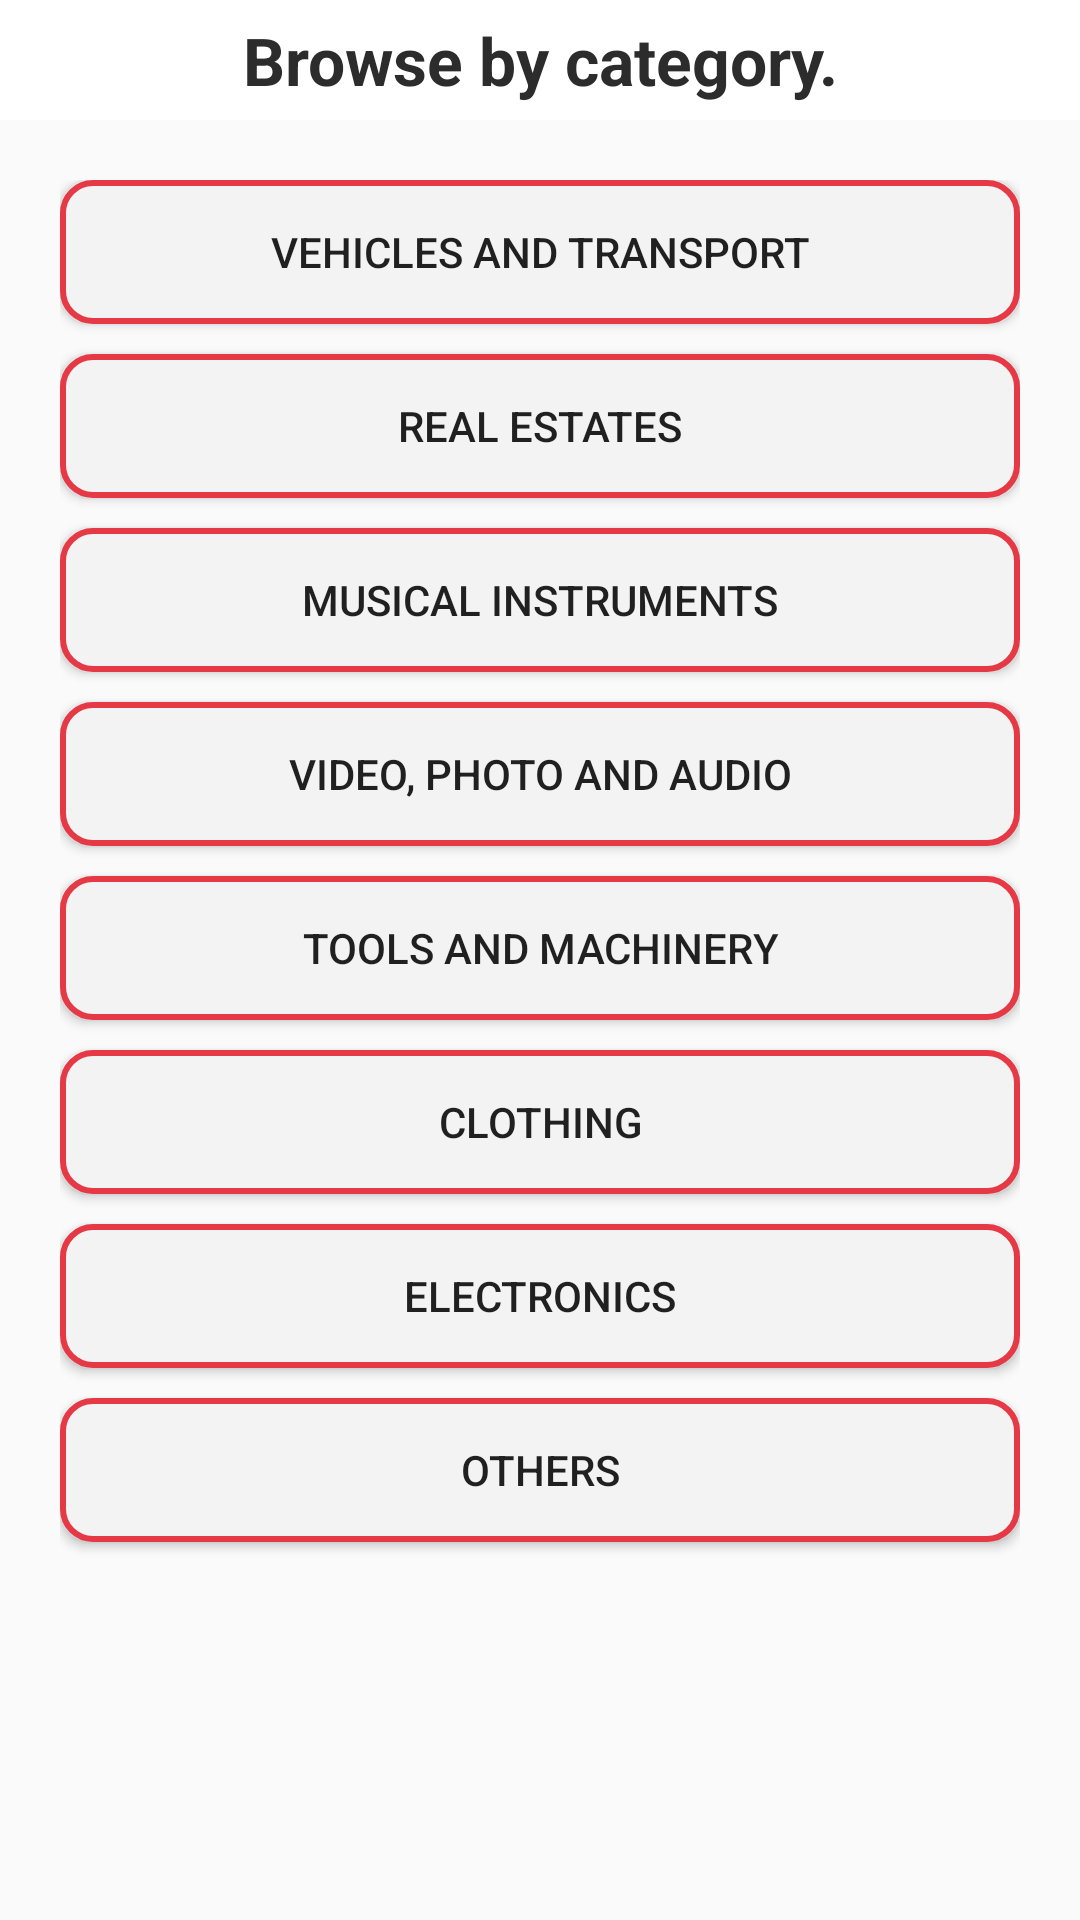

Write the Android layout XML for this screen, with the resource values it uses.
<!-- AndroidManifest.xml: application theme AppTheme -->
<!-- res/layout/fragment_browse.xml -->
<?xml version="1.0" encoding="utf-8"?>
<LinearLayout xmlns:android="http://schemas.android.com/apk/res/android"
    xmlns:app="http://schemas.android.com/apk/res-auto"
    xmlns:tools="http://schemas.android.com/tools"
    android:layout_width="match_parent"
    android:layout_height="match_parent"
    android:orientation="vertical"
    tools:context=".View.MainApp.BrowseFragment">

    <ScrollView
        android:layout_width="match_parent"
        android:layout_height="match_parent">

        <LinearLayout
            android:layout_width="match_parent"
            android:layout_height="wrap_content"
            android:orientation="vertical" >

            <TextView
                android:layout_width="match_parent"
                android:layout_height="wrap_content"
                android:layout_gravity="center"
                android:height="40dp"
                android:text="@string/browse_by_category"
                android:background="@color/colorPureWhite"
                android:gravity="center"
                android:textColor="@color/colorDarkBlackText"
                android:textSize="22sp"
                android:textStyle="bold"/>
        <LinearLayout
            android:layout_width="match_parent"
            android:layout_height="wrap_content"
            android:orientation="vertical"
            android:padding="20dp">


            <Button
                android:id="@+id/b_cat_vehicle"
                android:layout_width="match_parent"
                android:layout_height="wrap_content"
                android:text="Vehicles and Transport"
                android:background="@drawable/category_buttons"
                android:layout_marginBottom="10dp"/>


            <Button
                android:id="@+id/b_cat_real"
                android:layout_width="match_parent"
                android:layout_height="wrap_content"
                android:text="Real Estates"
                android:background="@drawable/category_buttons"
                android:layout_marginBottom="10dp"/>


            <Button
                android:id="@+id/b_cat_musical"
                android:layout_width="match_parent"
                android:layout_height="wrap_content"
                android:text="Musical Instruments"
                android:background="@drawable/category_buttons"
                android:layout_marginBottom="10dp"/>


            <Button
                android:id="@+id/b_cat_video"
                android:layout_width="match_parent"
                android:layout_height="wrap_content"
                android:text="Video, Photo and Audio"
                android:background="@drawable/category_buttons"
                android:layout_marginBottom="10dp"/>


            <Button
                android:id="@+id/b_cat_tools"
                android:layout_width="match_parent"
                android:layout_height="wrap_content"
                android:text="Tools and machinery"
                android:background="@drawable/category_buttons"
                android:layout_marginBottom="10dp"/>


            <Button
                android:id="@+id/b_cat_clothing"
                android:layout_width="match_parent"
                android:layout_height="wrap_content"
                android:text="Clothing"
                android:background="@drawable/category_buttons"
                android:layout_marginBottom="10dp"/>
            <Button
                android:id="@+id/b_cat_electronics"
                android:layout_width="match_parent"
                android:layout_height="wrap_content"
                android:text="Electronics"
                android:background="@drawable/category_buttons"
                android:layout_marginBottom="10dp"/>

            <Button
                android:id="@+id/b_cat_other"
                android:layout_width="match_parent"
                android:layout_height="wrap_content"
                android:text="Others"
                android:background="@drawable/category_buttons"
                android:layout_marginBottom="10dp"/>

        </LinearLayout>

        </LinearLayout>
    </ScrollView>
</LinearLayout>
<!-- resources referenced by this layout -->
<resources>
  <color name="colorDarkBlackText">#2C2C2C</color>
  <color name="colorPureWhite">#ffffff</color>
  <!-- drawable category_buttons (drawable) -->
  <?xml version="1.0" encoding="utf-8"?>
  <shape xmlns:android="http://schemas.android.com/apk/res/android" android:shape="rectangle">
      <stroke android:width="2dp" android:color="@color/colorPrimary"/>
      <corners android:radius="10dp"/>
      <solid android:color="@color/colorWhite"/>
  </shape>
  <string name="browse_by_category">Browse by category.</string>
  <style name="AppTheme" parent="Theme.MaterialComponents.Light.NoActionBar.Bridge">
          
          <item name="colorPrimary">@color/colorPrimary</item>
          <item name="colorPrimaryDark">@color/colorPrimaryDark</item>
          <item name="colorAccent">@color/colorAccent</item>
          <item name="android:statusBarColor">@color/colorPureWhite</item>
          <item name="android:windowLightStatusBar">true</item>
      </style>
  <color name="colorPrimary">#e63946</color>
  <color name="colorWhite">#F3F3F3</color>
  <color name="colorPrimaryDark">#e71d36</color>
  <color name="colorAccent">#03DAC5</color>
</resources>
